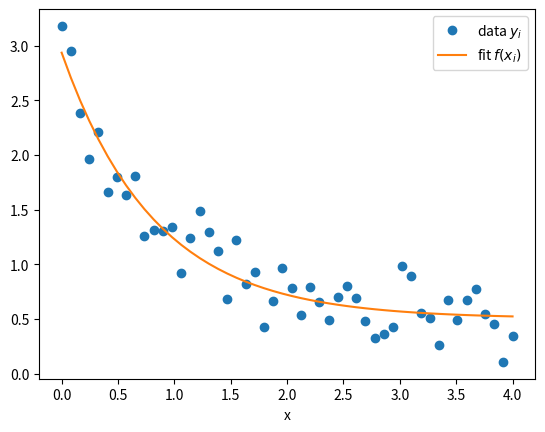

Generate this figure with matplotlib:
import numpy as np
from scipy.optimize import curve_fit


def f(x, a, b, c):
    """Fit function y=f(x,p) with parameters p=(a,b,c). """
    return a * np.exp(- b * x) + c


# create fake data
x = np.linspace(0, 4, 50)
y = f(x, a=2.5, b=1.3, c=0.5)
# add noise
yi = y + 0.2 * np.random.normal(size=len(x))
# call curve fit function
popt, pcov = curve_fit(f, x, yi)
a, b, c = popt
print("Optimal parameters are a=%g, b=%g, and c=%g" % (a, b, c))

# plotting
from matplotlib import pylab

yfitted = f(x, *popt)  # equivalent to f(x, popt[0], popt[1], popt[2]
pylab.plot(x, yi, 'o', label='data $y_i$')
pylab.plot(x, yfitted, '-', label='fit $f(x_i)$')
pylab.xlabel('x')
pylab.legend()
pylab.savefig('curvefit.png')
pylab.show()
